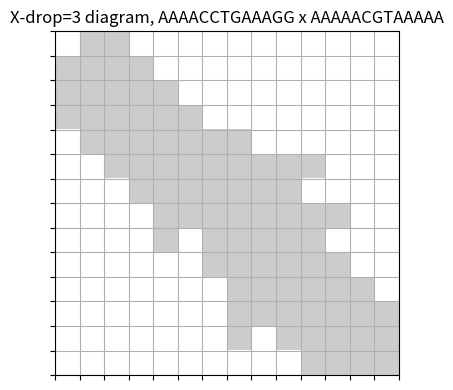

This chart was generated by the following Python code:
# FILTR demo diagram generator
# This script creates illustrative diagrams/plots used in the presentation.
# It saves PNGs to /mnt/data/filtr_demo and also displays them inline.
#
# Rules honored for this environment:
# - Uses matplotlib only (no seaborn).
# - Each chart uses a single figure (no subplots).
# - Does not set explicit colors or styles.

import os
import numpy as np
from matplotlib.colors import ListedColormap
import matplotlib.pyplot as plt

OUT_DIR = "./images"
os.makedirs(OUT_DIR, exist_ok=True)


def savefig(name):
    path = os.path.join(OUT_DIR, name)
    plt.tight_layout()
    plt.savefig(path, dpi=200, bbox_inches="tight")
    print(f"Saved: {path}")
    return path


# 1) Row-by-row iteration diagram
def plot_row_iteration(n=10, m=16):
    plt.figure(figsize=(6, 4), facecolor="white")
    ax = plt.gca()
    ax.set_facecolor("white")

    # Draw grid
    ax.set_xlim(-0.5, m - 0.5)
    ax.set_ylim(n - 0.5, -0.5)
    ax.set_xticks(np.arange(-0.5, m, 1), minor=True)
    ax.set_yticks(np.arange(-0.5, n, 1), minor=True)
    ax.grid(which="minor", color="black", linewidth=0.5)
    ax.set_xticks([])
    ax.set_yticks([])

    # Arrows across each row
    for i in range(n):
        for j in range(m - 1):
            ax.arrow(
                j,
                i,
                0.9,
                0,
                head_width=0.18,
                head_length=0.18,
                length_includes_head=True,
                color="black",
            )
        if i < n - 1:
            ax.arrow(
                m - 1,
                i,
                0,
                0.9,
                head_width=0.18,
                head_length=0.18,
                length_includes_head=True,
                color="black",
            )

    plt.title("Row-by-row iteration", color="black")
    p = savefig("row_iteration.png")
    plt.show()
    return p


# 2) Antidiagonal-by-antidiagonal iteration diagram
def plot_antidiagonal_iteration(n=10, m=16):
    plt.figure(figsize=(6, 4), facecolor="white")
    ax = plt.gca()
    ax.set_facecolor("white")

    # Draw grid
    ax.set_xlim(-0.5, m - 0.5)
    ax.set_ylim(n - 0.5, -0.5)
    ax.set_xticks(np.arange(-0.5, m, 1), minor=True)
    ax.set_yticks(np.arange(-0.5, n, 1), minor=True)
    ax.grid(which="minor", color="black", linewidth=0.5)
    ax.set_xticks([])
    ax.set_yticks([])

    # Arrows across each anti-diagonal
    for s in range(n + m - 1):
        coords = [(i, s - i) for i in range(n) if 0 <= s - i < m]
        coords.sort(key=lambda t: (t[0], t[1]))
        for (i1, j1), (i2, j2) in zip(coords[:-1], coords[1:]):
            ax.arrow(
                j1,
                i1,
                (j2 - j1) * 0.9,
                (i2 - i1) * 0.9,
                head_width=0.18,
                head_length=0.18,
                length_includes_head=True,
                color="black",
            )

    plt.title("Antidiagonal-by-antidiagonal iteration", color="black")
    p = savefig("antidiagonal_iteration.png")
    plt.show()
    return p


# 3) Speedup plot for schedule change (synthetic data)
def plot_speedup():
    rng = np.random.default_rng(0)  # reproducible noise
    sizes = np.array([256, 512, 1024, 2048, 4096])

    # Base runtimes
    row_time = 1.9 * np.sqrt(sizes) + 10
    anti_time = 0.9 * np.sqrt(sizes) + 8

    # Add small Gaussian noise (e.g. ±5%)
    row_time += rng.normal(0, 0.005 * row_time, size=row_time.shape)
    anti_time += rng.normal(0, 0.005 * anti_time, size=anti_time.shape)

    speedup = row_time / anti_time

    fig = plt.figure(figsize=(6, 4), facecolor="white")
    plt.plot(sizes, speedup, marker="o", color="black")
    plt.xlabel("Problem size (N)")
    plt.ylabel("Speedup (row / antidiagonal)")
    plt.title("Speedup from schedule change")
    plt.xscale("log", base=2)
    plt.grid(True)

    p = savefig("speedup_plot.png")
    plt.show()
    return p


# 4) Banded alignment diagram
def plot_banded_alignment(n=20, m=30, bandwidth=6):
    # Matrix with outside-band masked
    fig = plt.figure(figsize=(7, 4))
    mask = np.ones((n, m))  # 1 = white (outside band), 0 = grey (band)
    for i in range(n):
        for j in range(m):
            if abs(j - i * (m - 1) / (n - 1)) <= bandwidth:
                mask[i, j] = 0  # band region

    # Use a colormap: 0 -> grey, 1 -> white
    cmap = ListedColormap(["#cccccc", "#ffffff"])

    plt.imshow(mask, aspect="equal", cmap=cmap, vmin=0, vmax=1)
    plt.xticks(np.arange(-0.5, m, 1), [])
    plt.yticks(np.arange(-0.5, n, 1), [])
    plt.grid(which="both")
    plt.title("Banded Needleman–Wunsch")
    p = savefig("banded_alignment.png")
    plt.show()
    return p


def plot_xdrop_diagram():
    # Use the provided x_drop_mat
    mat = np.array(
        [
            [0, -1, -10, 0, 0, 0, 0, 0, 0, 0, 0, 0, 0, 0],
            [-1, 3, 2, -10, 0, 0, 0, 0, 0, 0, 0, 0, 0, 0],
            [-2, 2, 6, 5, -10, 0, 0, 0, 0, 0, 0, 0, 0, 0],
            [-10, 1, 5, 9, 8, -10, 0, 0, 0, 0, 0, 0, 0, 0],
            [0, -10, 4, 8, 12, 11, 10, -10, 0, 0, 0, 0, 0, 0],
            [0, 0, -10, 7, 11, 10, 14, 13, 12, 11, -10, 0, 0, 0],
            [0, 0, 0, -10, 10, 9, 13, 12, 11, -10, 0, 0, 0, 0],
            [0, 0, 0, 0, 9, -10, 12, 11, 15, 14, 13, -10, 0, 0],
            [0, 0, 0, 0, -10, 0, 11, 15, 14, 13, -10, 0, 0, 0],
            [0, 0, 0, 0, 0, 0, -10, 14, 13, 17, 16, -10, 0, 0],
            [0, 0, 0, 0, 0, 0, 0, 13, 12, 16, 20, 19, -10, 0],
            [0, 0, 0, 0, 0, 0, 0, 12, -10, 15, 19, 23, 22, 21],
            [0, 0, 0, 0, 0, 0, 0, -10, 0, -10, 18, 22, 21, 20],
            [0, 0, 0, 0, 0, 0, 0, 0, 0, 0, -10, 21, 20, -10],
        ]
    )
    # Create a mask: 1 for nonzero (grey), 0 for zero (white)
    mask = (mat != 0).astype(int)
    cmap = ListedColormap(["#ffffff", "#cccccc"])  # white, grey

    fig = plt.figure(figsize=(7, 4))
    plt.imshow(mask, aspect="equal", cmap=cmap, vmin=0, vmax=1)
    plt.xticks(np.arange(-0.5, mat.shape[1], 1), [])
    plt.yticks(np.arange(-0.5, mat.shape[0], 1), [])
    plt.grid(which="both")
    plt.title("X-drop=3 diagram, AAAACCTGAAAGG x AAAAACGTAAAAA")
    p = savefig("xdrop_diagram.png")
    plt.show()
    return p


# 6) Runtime comparison (synthetic)
# def plot_runtime_comparison():
#     methods = ["NW (full)", "NW (banded)", "NW (x-drop)"]
#     runtime_ms = [1200, 520, 380]
#     fig = plt.figure(figsize=(6, 4))
#     x = np.arange(len(methods))
#     plt.bar(x, runtime_ms)
#     plt.xticks(x, methods, rotation=15)
#     plt.ylabel("Cells Explored")
#     plt.title("Cells Explore comparison")
#     plt.grid(axis="y")
#     p = savefig("cells_explored_comparison.png")
#     plt.show()
#     return p


# 7) Cells explored comparison (synthetic)
def plot_cells_explored():
    methods = ["NW (full)", "NW (banded)", "NW (x-drop)"]
    cells_thousands = [16, 6.5, 4.1]  # synthetic
    fig = plt.figure(figsize=(6, 4))
    x = np.arange(len(methods))
    plt.bar(x, cells_thousands)
    plt.xticks(x, methods, rotation=15)
    plt.ylabel("Cells explored (thousands)")
    plt.title("Search-space size")
    plt.grid(axis="y")
    p = savefig("cells_explored.png")
    plt.show()
    return p


# 8) Performance summary table (synthetic)
# def plot_performance_table():
#     fig = plt.figure(figsize=(7, 2.8))
#     plt.axis("off")
#     col_labels = ["Method", "Runtime (ms)", "Cells (M)", "Speedup vs Full"]
#     rows = [
#         ["NW (full)", "1200", "16.0", "1.00×"],
#         ["NW (banded)", "520", "6.5", "2.31×"],
#         ["NW (x-drop)", "380", "4.1", "3.16×"],
#     ]
#     table = plt.table(cellText=rows, colLabels=col_labels, loc="center")
#     table.scale(1, 1.6)
#     plt.title("Performance summary (synthetic)")
#     p = savefig("performance_table.png")
#     plt.show()
#     return p


paths = []
# paths.append(plot_row_iteration())
# paths.append(plot_antidiagonal_iteration())
# paths.append(plot_speedup())
# paths.append(plot_banded_alignment())
paths.append(plot_xdrop_diagram())
# paths.append(plot_cells_explored())
# paths.append(plot_performance_table())

print("\nGenerated files:")
for p in paths:
    print(p)
